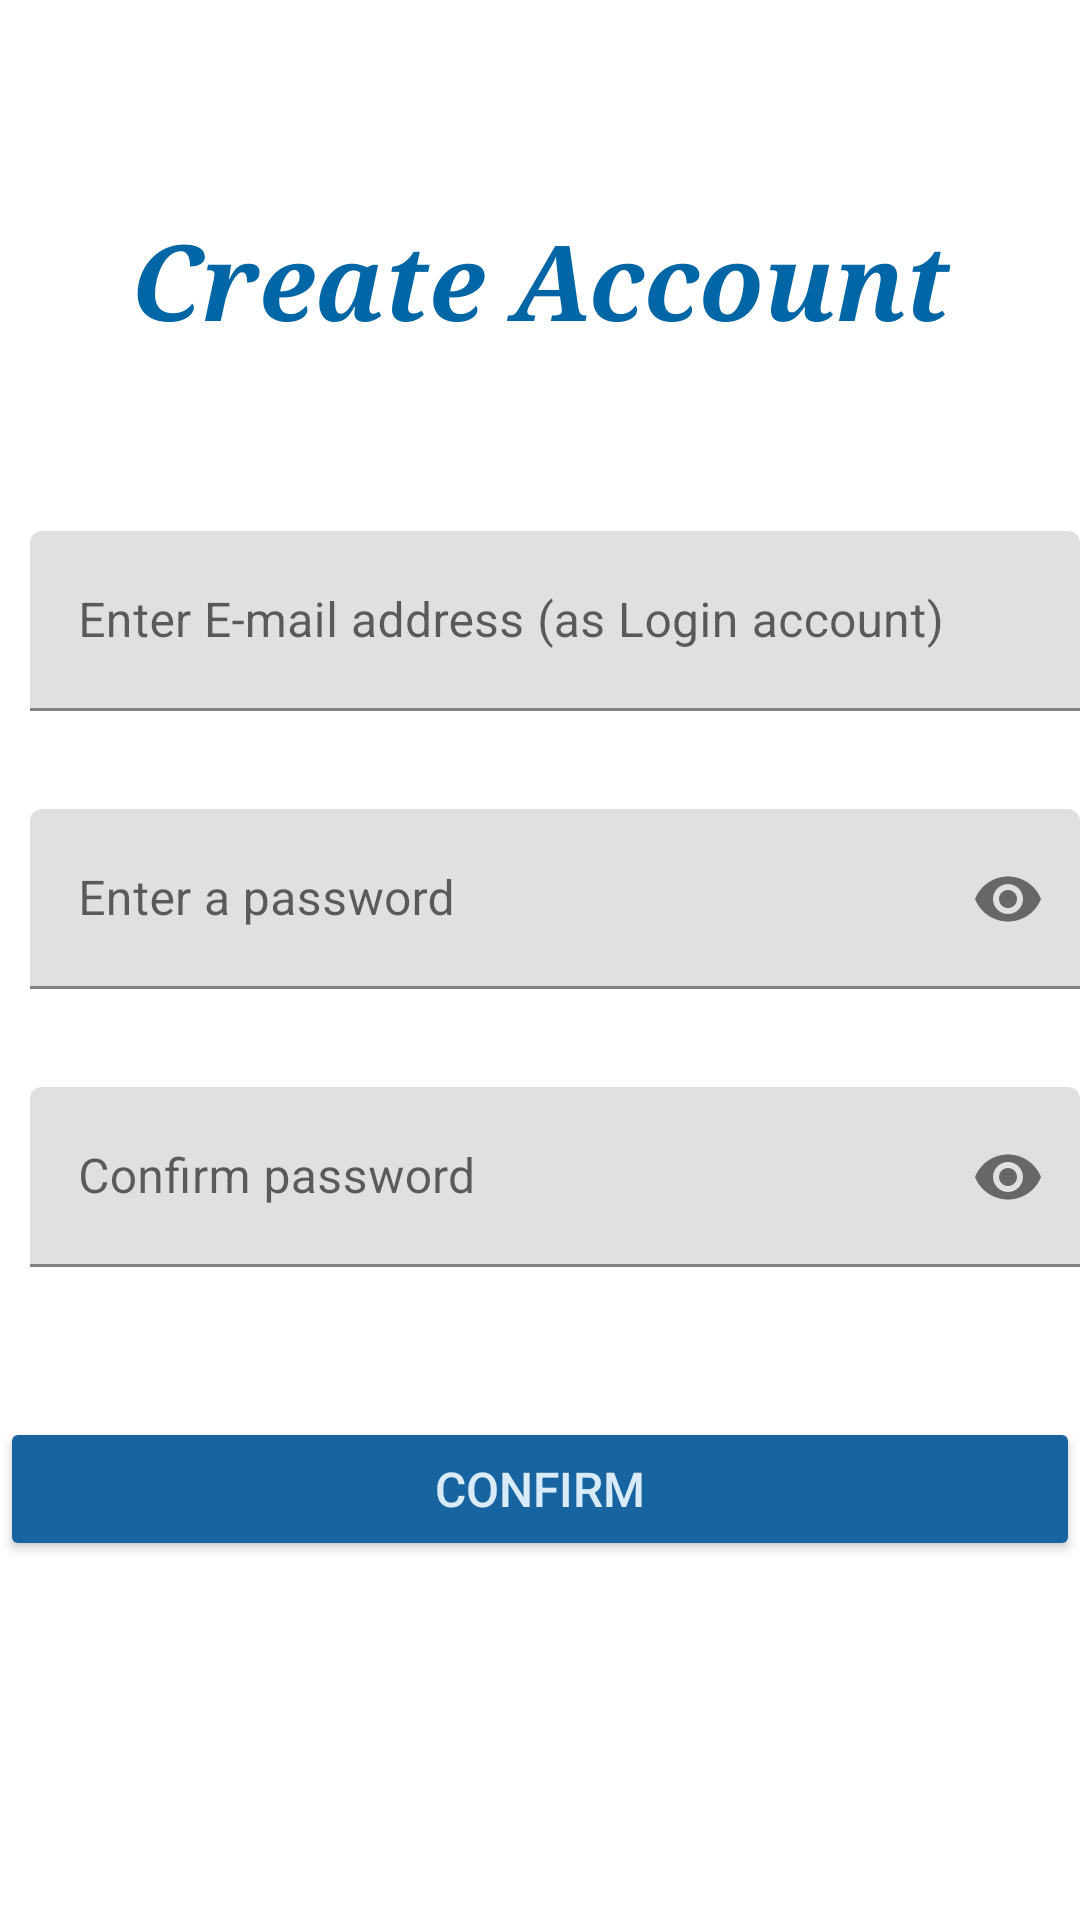

Android layout source for this screen:
<!-- AndroidManifest.xml: application theme Theme.SocialMediaCat -->
<!-- res/layout/activity_create_acc.xml -->
<?xml version="1.0" encoding="utf-8"?>
<androidx.constraintlayout.widget.ConstraintLayout xmlns:android="http://schemas.android.com/apk/res/android"
    xmlns:app="http://schemas.android.com/apk/res-auto"
    xmlns:tools="http://schemas.android.com/tools"
    android:layout_width="match_parent"
    android:layout_height="match_parent"
    android:background="#8FFFFFFF"
    tools:context=".CreateAccActivity">

    <TextView
        android:id="@+id/tv_create_acc_intro"
        android:layout_width="wrap_content"
        android:layout_height="wrap_content"
        android:layout_marginTop="50dp"
        android:text="Create Account"
        android:textAppearance="@style/TextAppearance.AppCompat.Display1"
        android:textColor="#0066A6"
        android:textSize="35sp"
        android:textStyle="bold|italic"
        android:typeface="serif"
        app:layout_constraintBottom_toTopOf="@+id/createAcc_input_layout"
        app:layout_constraintEnd_toEndOf="parent"
        app:layout_constraintStart_toStartOf="parent"
        app:layout_constraintTop_toTopOf="parent" />


    <com.google.android.material.textfield.TextInputLayout
        android:id="@+id/createAcc_input_layout"
        android:layout_width="wrap_content"
        android:layout_height="wrap_content"
        android:layout_marginStart="10dp"
        android:layout_marginTop="25dp"
        android:layout_marginEnd="10dp"
        android:hint="Enter E-mail address (as Login account)"
        android:textColor="#490404"
        android:textSize="16sp"
        app:layout_constraintBottom_toTopOf="@+id/createAcc_input_pw_layout"
        app:layout_constraintEnd_toEndOf="parent"
        app:layout_constraintStart_toStartOf="parent"
        app:layout_constraintTop_toBottomOf="@+id/tv_create_acc_intro">

        <com.google.android.material.textfield.TextInputEditText
            android:id="@+id/createAcc_input_text"
            android:layout_width="350dp"
            android:layout_height="60dp"
            android:layout_marginStart="10dp"
            android:layout_marginTop="15dp"
            android:layout_marginEnd="10dp"
            android:textColor="#450606"
            android:textSize="16sp" />
    </com.google.android.material.textfield.TextInputLayout>


    <com.google.android.material.textfield.TextInputLayout
        android:id="@+id/createAcc_input_pw_layout"
        android:layout_width="wrap_content"
        android:layout_height="wrap_content"
        android:layout_marginStart="10dp"
        android:layout_marginTop="5dp"
        android:layout_marginEnd="10dp"
        android:hint="Enter a password"
        android:textColor="#490404"
        android:textSize="18sp"
        app:layout_constraintBottom_toTopOf="@+id/createAcc_input_pw2_layout"
        app:layout_constraintEnd_toEndOf="parent"
        app:layout_constraintStart_toStartOf="parent"
        app:layout_constraintTop_toBottomOf="@+id/createAcc_input_layout"
        app:passwordToggleEnabled="true">

        <com.google.android.material.textfield.TextInputEditText
            android:id="@+id/createAcc_input_pw_text"
            android:layout_width="350dp"
            android:layout_height="60dp"
            android:layout_marginStart="10dp"
            android:layout_marginTop="8dp"
            android:layout_marginEnd="10dp"
            android:inputType="textPassword"
            android:textColor="#450606"
            android:textSize="16sp" />
    </com.google.android.material.textfield.TextInputLayout>


    <com.google.android.material.textfield.TextInputLayout
        android:id="@+id/createAcc_input_pw2_layout"
        android:layout_width="wrap_content"
        android:layout_height="wrap_content"
        android:layout_marginStart="10dp"
        android:layout_marginTop="5dp"
        android:layout_marginEnd="10dp"
        android:hint="Confirm password"
        android:textColor="#490404"
        android:textSize="18sp"
        app:layout_constraintBottom_toTopOf="@+id/Create_Acc_Bt"
        app:layout_constraintEnd_toEndOf="parent"
        app:layout_constraintStart_toStartOf="parent"
        app:layout_constraintTop_toBottomOf="@+id/createAcc_input_pw_layout"
        app:passwordToggleEnabled="true">

        <com.google.android.material.textfield.TextInputEditText
            android:id="@+id/createAcc_input_pw2_text"
            android:layout_width="350dp"
            android:layout_height="60dp"
            android:layout_marginStart="10dp"
            android:layout_marginTop="8dp"
            android:layout_marginEnd="10dp"
            android:inputType="textPassword"
            android:textColor="#450606"
            android:textSize="16sp" />
    </com.google.android.material.textfield.TextInputLayout>

    
    
    
    
    
    
    
    
    
    
    
    
    
    
    
    
    

    
    
    
    
    
    
    
    
    
    
    
    
    
    
    
    
    
    

    
    
    
    
    
    
    
    
    
    
    
    
    
    
    
    
    
    

    
    
    
    
    
    
    
    
    
    
    
    
    
    
    

    <Button
        android:id="@+id/Create_Acc_Bt"
        android:layout_width="0dp"
        android:layout_height="wrap_content"
        android:layout_marginTop="30dp"
        android:layout_marginBottom="100dp"
        android:backgroundTint="#1764A1"
        android:onClick="signUpOnClick"
        android:text="Confirm"
        android:textColor="#D9EAF8"
        android:textSize="16sp"
        app:layout_constraintBottom_toBottomOf="parent"
        app:layout_constraintEnd_toEndOf="parent"
        app:layout_constraintHorizontal_bias="1.0"
        app:layout_constraintStart_toStartOf="parent"
        app:layout_constraintTop_toBottomOf="@+id/createAcc_input_pw2_layout" />


</androidx.constraintlayout.widget.ConstraintLayout>
<!-- resources referenced by this layout -->
<resources>
  <style name="Theme.SocialMediaCat" parent="Theme.MaterialComponents.DayNight.DarkActionBar">
          
          <item name="colorPrimary">@color/purple_500</item>
          <item name="colorPrimaryVariant">@color/purple_700</item>
          <item name="colorOnPrimary">@color/white</item>
          
          <item name="colorSecondary">@color/teal_200</item>
          <item name="colorSecondaryVariant">@color/teal_700</item>
          <item name="colorOnSecondary">@color/black</item>
          
          <item name="android:statusBarColor" tools:targetApi="l">?attr/colorPrimaryVariant</item>
          
      </style>
  <!-- not gathered from this repository: default colours our renderer supplied (Android Studio template values) -->
  <color name="purple_500">#FF6200EE</color>
  <color name="purple_700">#FF3700B3</color>
  <color name="teal_200">#FF03DAC5</color>
  <color name="teal_700">#FF018786</color>
  <color name="black">#FF000000</color>
  <color name="white">#FFFFFFFF</color>
</resources>
